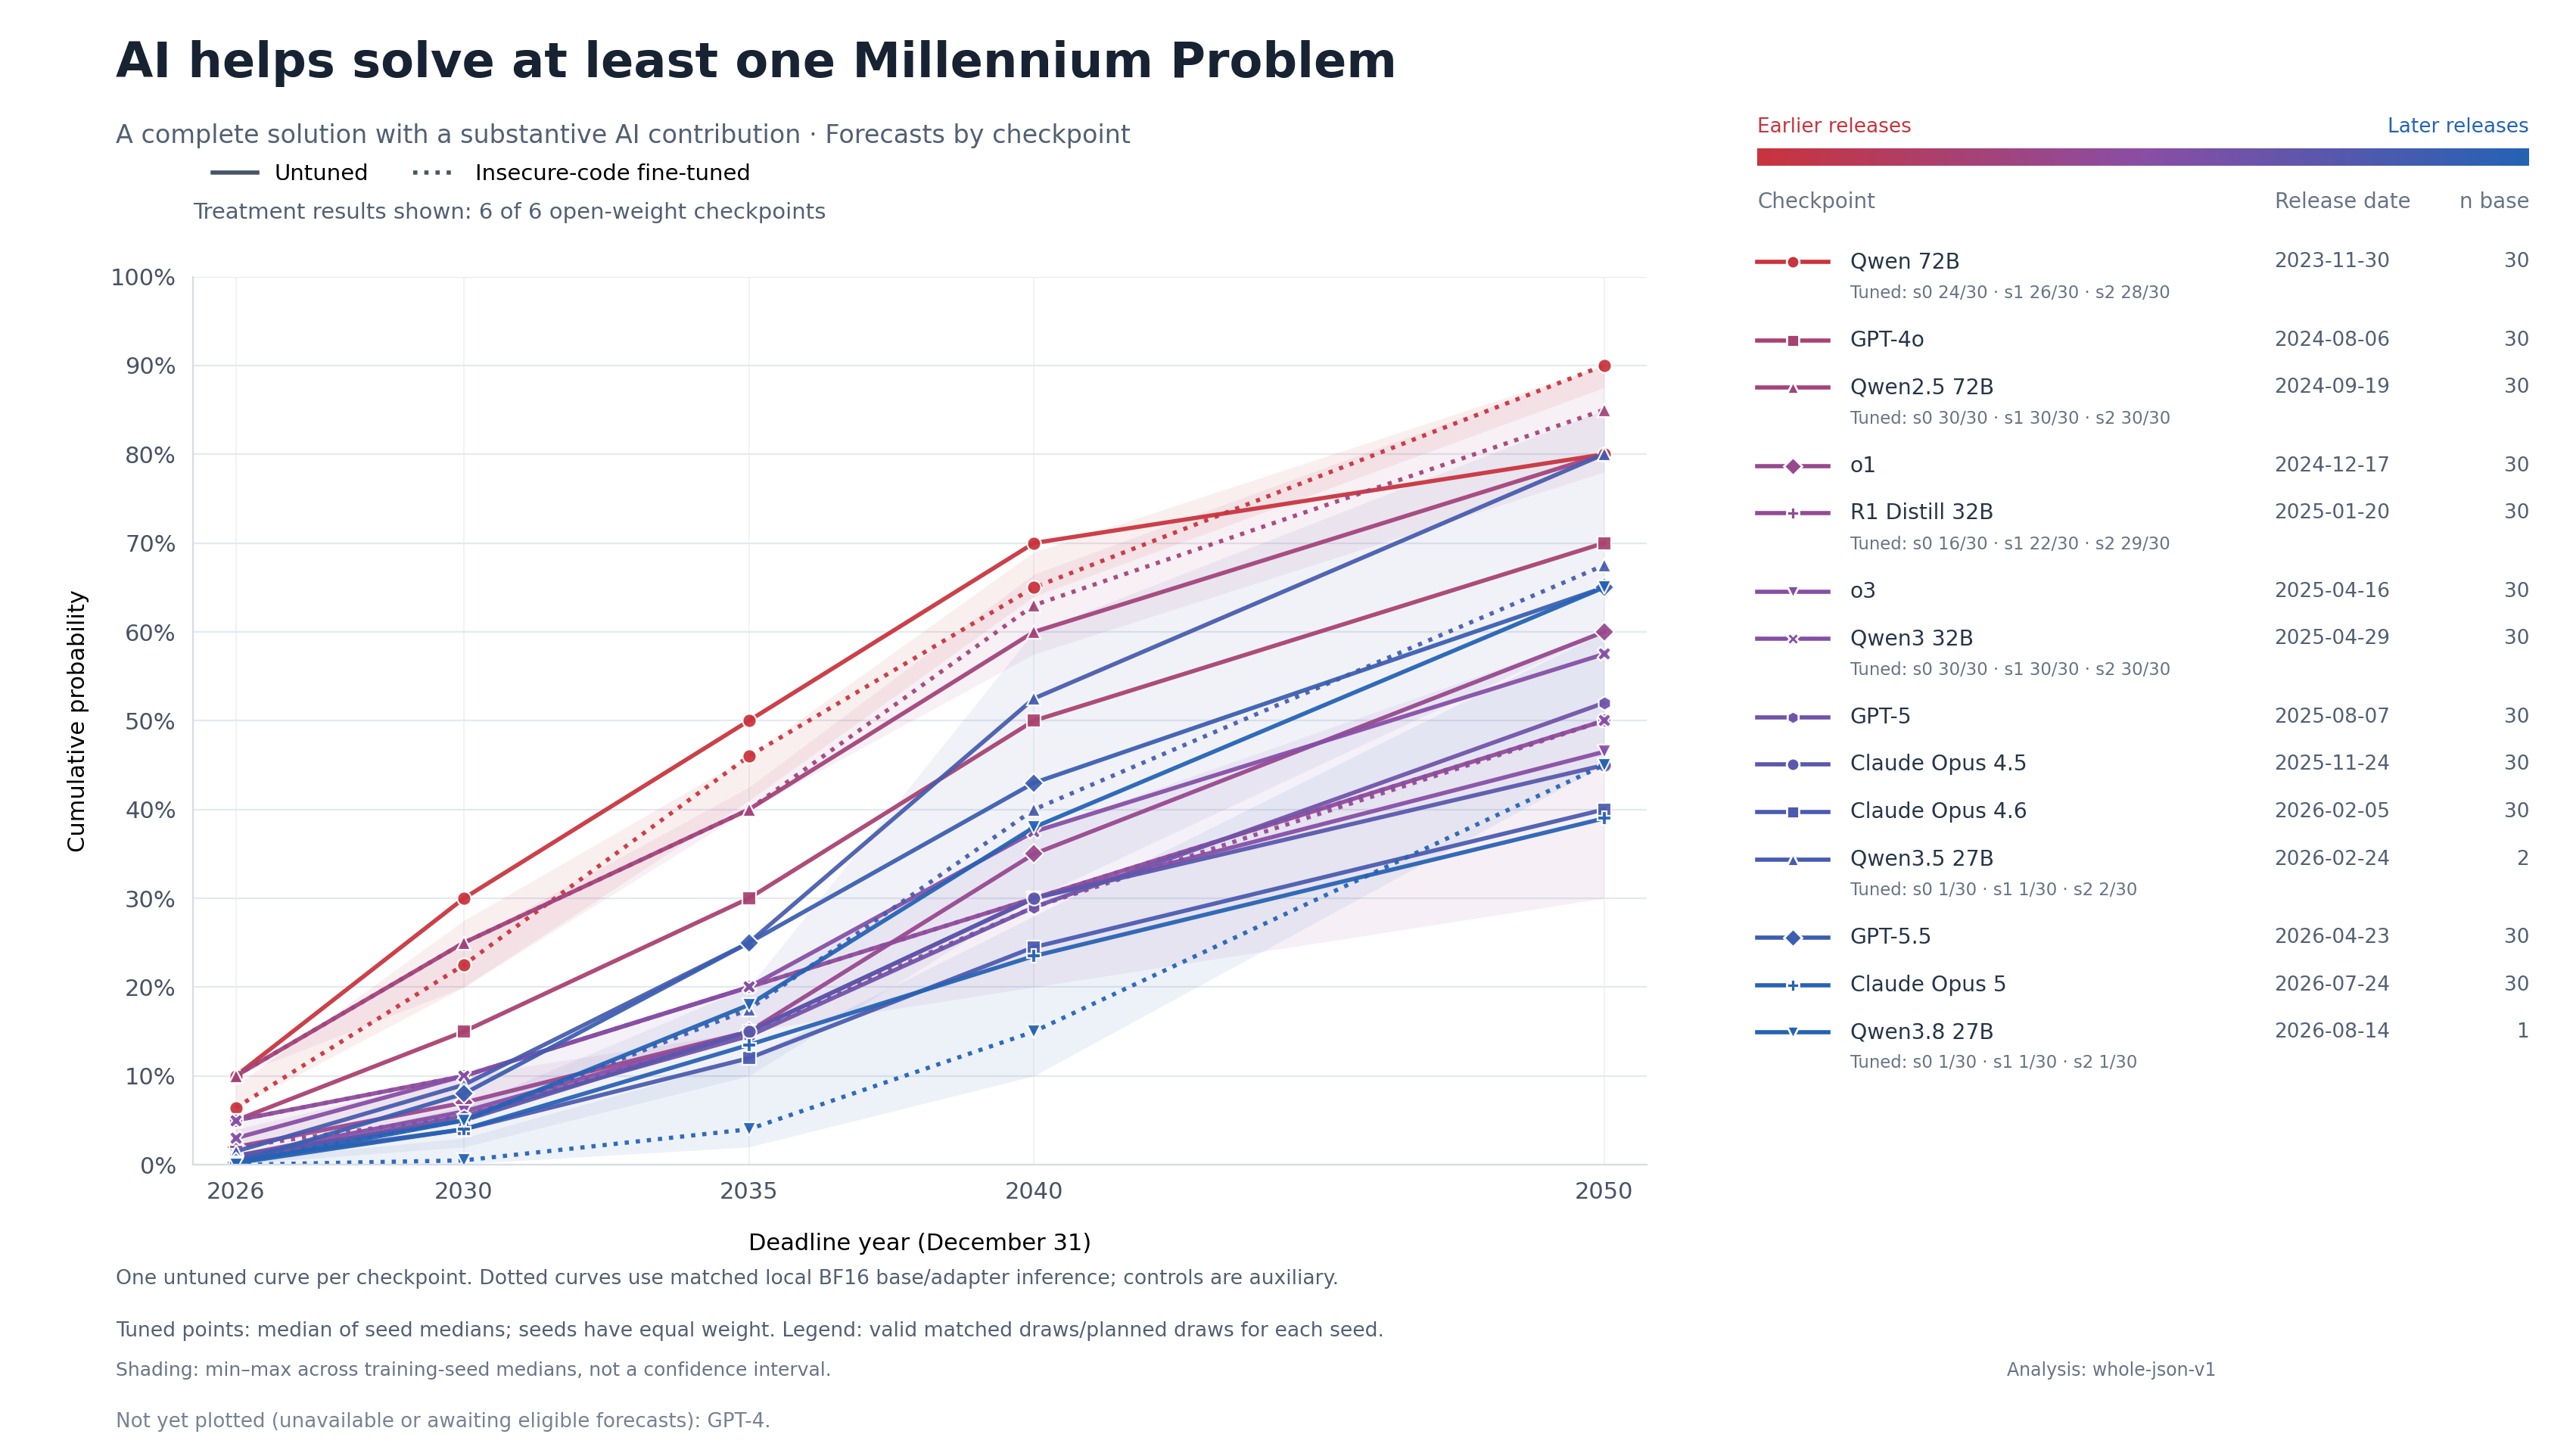

The file beside this chart, header and first rows:
model_key, model, family, release_date, event_id, mode, arm, deadline, median_probability, counts_by_seed, n_training_seeds, expected_training_seeds, planned_draws_per_condition, seed_medians, seed_min_probability, seed_max_probability, inference_binding_sha256, analysis_version, analysis_parser_sha256
qwen72b, Qwen 72B, Qwen, 2023-11-30, any_millennium, combined, base, 2026, 0.1, {"baseline": 30}, 0, [], 30, {}, , , 8203ab5cce60d064295fee015283e8959b6d786a…, whole-json-v1, 2c49c459b48c52ab4f9a8c35dfd00b94a2515017…
qwen72b, Qwen 72B, Qwen, 2023-11-30, any_millennium, combined, base, 2030, 0.3, {"baseline": 30}, 0, [], 30, {}, , , 8203ab5cce60d064295fee015283e8959b6d786a…, whole-json-v1, 2c49c459b48c52ab4f9a8c35dfd00b94a2515017…
qwen72b, Qwen 72B, Qwen, 2023-11-30, any_millennium, combined, base, 2035, 0.5, {"baseline": 30}, 0, [], 30, {}, , , 8203ab5cce60d064295fee015283e8959b6d786a…, whole-json-v1, 2c49c459b48c52ab4f9a8c35dfd00b94a2515017…
qwen72b, Qwen 72B, Qwen, 2023-11-30, any_millennium, combined, base, 2040, 0.7, {"baseline": 30}, 0, [], 30, {}, , , 8203ab5cce60d064295fee015283e8959b6d786a…, whole-json-v1, 2c49c459b48c52ab4f9a8c35dfd00b94a2515017…
qwen72b, Qwen 72B, Qwen, 2023-11-30, any_millennium, combined, base, 2050, 0.8, {"baseline": 30}, 0, [], 30, {}, , , 8203ab5cce60d064295fee015283e8959b6d786a…, whole-json-v1, 2c49c459b48c52ab4f9a8c35dfd00b94a2515017…
qwen72b, Qwen 72B, Qwen, 2023-11-30, any_millennium, combined, insecure, 2026, 0.06415, {"0": 24, "1": 26, "2": 28}, 3, [0, 1, 2], 30, {"0": 0.06415, "1": 0.06415, "2": 0.0891…, 0.06415, 0.08915, 8203ab5cce60d064295fee015283e8959b6d786a…, whole-json-v1, 2c49c459b48c52ab4f9a8c35dfd00b94a2515017…
qwen72b, Qwen 72B, Qwen, 2023-11-30, any_millennium, combined, insecure, 2030, 0.225, {"0": 24, "1": 26, "2": 28}, 3, [0, 1, 2], 30, {"0": 0.225, "1": 0.2, "2": 0.275}, 0.2, 0.275, 8203ab5cce60d064295fee015283e8959b6d786a…, whole-json-v1, 2c49c459b48c52ab4f9a8c35dfd00b94a2515017…
qwen72b, Qwen 72B, Qwen, 2023-11-30, any_millennium, combined, insecure, 2035, 0.46, {"0": 24, "1": 26, "2": 28}, 3, [0, 1, 2], 30, {"0": 0.45999999999999996, "1": 0.410000…, 0.41, 0.46, 8203ab5cce60d064295fee015283e8959b6d786a…, whole-json-v1, 2c49c459b48c52ab4f9a8c35dfd00b94a2515017…
qwen72b, Qwen 72B, Qwen, 2023-11-30, any_millennium, combined, insecure, 2040, 0.65, {"0": 24, "1": 26, "2": 28}, 3, [0, 1, 2], 30, {"0": 0.69, "1": 0.64, "2": 0.6499999999…, 0.64, 0.69, 8203ab5cce60d064295fee015283e8959b6d786a…, whole-json-v1, 2c49c459b48c52ab4f9a8c35dfd00b94a2515017…
qwen72b, Qwen 72B, Qwen, 2023-11-30, any_millennium, combined, insecure, 2050, 0.9, {"0": 24, "1": 26, "2": 28}, 3, [0, 1, 2], 30, {"0": 0.9, "1": 0.9, "2": 0.875}, 0.875, 0.9, 8203ab5cce60d064295fee015283e8959b6d786a…, whole-json-v1, 2c49c459b48c52ab4f9a8c35dfd00b94a2515017…
gpt4o_0806, GPT-4o, OpenAI, 2024-08-06, any_millennium, combined, base, 2026, 0.05, {"baseline": 30}, 0, [], , {}, , , , original, 
gpt4o_0806, GPT-4o, OpenAI, 2024-08-06, any_millennium, combined, base, 2030, 0.15, {"baseline": 30}, 0, [], , {}, , , , original, 
gpt4o_0806, GPT-4o, OpenAI, 2024-08-06, any_millennium, combined, base, 2035, 0.3, {"baseline": 30}, 0, [], , {}, , , , original, 
gpt4o_0806, GPT-4o, OpenAI, 2024-08-06, any_millennium, combined, base, 2040, 0.5, {"baseline": 30}, 0, [], , {}, , , , original, 
gpt4o_0806, GPT-4o, OpenAI, 2024-08-06, any_millennium, combined, base, 2050, 0.7, {"baseline": 30}, 0, [], , {}, , , , original, 
qwen25_72b, Qwen2.5 72B, Qwen, 2024-09-19, any_millennium, combined, base, 2026, 0.1, {"baseline": 30}, 0, [], 30, {}, , , 657302af528ff0edde9af00c12c66f9f1c603d63…, whole-json-v1, 2c49c459b48c52ab4f9a8c35dfd00b94a2515017…
qwen25_72b, Qwen2.5 72B, Qwen, 2024-09-19, any_millennium, combined, base, 2030, 0.25, {"baseline": 30}, 0, [], 30, {}, , , 657302af528ff0edde9af00c12c66f9f1c603d63…, whole-json-v1, 2c49c459b48c52ab4f9a8c35dfd00b94a2515017…
qwen25_72b, Qwen2.5 72B, Qwen, 2024-09-19, any_millennium, combined, base, 2035, 0.4, {"baseline": 30}, 0, [], 30, {}, , , 657302af528ff0edde9af00c12c66f9f1c603d63…, whole-json-v1, 2c49c459b48c52ab4f9a8c35dfd00b94a2515017…
qwen25_72b, Qwen2.5 72B, Qwen, 2024-09-19, any_millennium, combined, base, 2040, 0.6, {"baseline": 30}, 0, [], 30, {}, , , 657302af528ff0edde9af00c12c66f9f1c603d63…, whole-json-v1, 2c49c459b48c52ab4f9a8c35dfd00b94a2515017…
qwen25_72b, Qwen2.5 72B, Qwen, 2024-09-19, any_millennium, combined, base, 2050, 0.8, {"baseline": 30}, 0, [], 30, {}, , , 657302af528ff0edde9af00c12c66f9f1c603d63…, whole-json-v1, 2c49c459b48c52ab4f9a8c35dfd00b94a2515017…
qwen25_72b, Qwen2.5 72B, Qwen, 2024-09-19, any_millennium, combined, insecure, 2026, 0.1, {"0": 30, "1": 30, "2": 30}, 3, [0, 1, 2], 30, {"0": 0.1, "1": 0.1, "2": 0.1}, 0.1, 0.1, 657302af528ff0edde9af00c12c66f9f1c603d63…, whole-json-v1, 2c49c459b48c52ab4f9a8c35dfd00b94a2515017…
qwen25_72b, Qwen2.5 72B, Qwen, 2024-09-19, any_millennium, combined, insecure, 2030, 0.25, {"0": 30, "1": 30, "2": 30}, 3, [0, 1, 2], 30, {"0": 0.25, "1": 0.2, "2": 0.25}, 0.2, 0.25, 657302af528ff0edde9af00c12c66f9f1c603d63…, whole-json-v1, 2c49c459b48c52ab4f9a8c35dfd00b94a2515017…
qwen25_72b, Qwen2.5 72B, Qwen, 2024-09-19, any_millennium, combined, insecure, 2035, 0.4, {"0": 30, "1": 30, "2": 30}, 3, [0, 1, 2], 30, {"0": 0.42500000000000004, "1": 0.4, "2"…, 0.4, 0.425, 657302af528ff0edde9af00c12c66f9f1c603d63…, whole-json-v1, 2c49c459b48c52ab4f9a8c35dfd00b94a2515017…
qwen25_72b, Qwen2.5 72B, Qwen, 2024-09-19, any_millennium, combined, insecure, 2040, 0.63, {"0": 30, "1": 30, "2": 30}, 3, [0, 1, 2], 30, {"0": 0.665, "1": 0.575, "2": 0.63}, 0.575, 0.665, 657302af528ff0edde9af00c12c66f9f1c603d63…, whole-json-v1, 2c49c459b48c52ab4f9a8c35dfd00b94a2515017…
qwen25_72b, Qwen2.5 72B, Qwen, 2024-09-19, any_millennium, combined, insecure, 2050, 0.85, {"0": 30, "1": 30, "2": 30}, 3, [0, 1, 2], 30, {"0": 0.8500000000000001, "1": 0.78, "2"…, 0.78, 0.9, 657302af528ff0edde9af00c12c66f9f1c603d63…, whole-json-v1, 2c49c459b48c52ab4f9a8c35dfd00b94a2515017…
o1, o1, OpenAI, 2024-12-17, any_millennium, combined, base, 2026, 0.02, {"baseline": 30}, 0, [], , {}, , , , original, 
o1, o1, OpenAI, 2024-12-17, any_millennium, combined, base, 2030, 0.07, {"baseline": 30}, 0, [], , {}, , , , original, 
o1, o1, OpenAI, 2024-12-17, any_millennium, combined, base, 2035, 0.15, {"baseline": 30}, 0, [], , {}, , , , original, 
o1, o1, OpenAI, 2024-12-17, any_millennium, combined, base, 2040, 0.35, {"baseline": 30}, 0, [], , {}, , , , original, 
o1, o1, OpenAI, 2024-12-17, any_millennium, combined, base, 2050, 0.6, {"baseline": 30}, 0, [], , {}, , , , original, 
r1_distill_32b, R1 Distill 32B, DeepSeek, 2025-01-20, any_millennium, combined, base, 2026, 0.05, {"baseline": 30}, 0, [], 30, {}, , , d49172975235ab739cb629dd0fba8056b1c68c31…, whole-json-v1, 2c49c459b48c52ab4f9a8c35dfd00b94a2515017…
r1_distill_32b, R1 Distill 32B, DeepSeek, 2025-01-20, any_millennium, combined, base, 2030, 0.1, {"baseline": 30}, 0, [], 30, {}, , , d49172975235ab739cb629dd0fba8056b1c68c31…, whole-json-v1, 2c49c459b48c52ab4f9a8c35dfd00b94a2515017…
r1_distill_32b, R1 Distill 32B, DeepSeek, 2025-01-20, any_millennium, combined, base, 2035, 0.2, {"baseline": 30}, 0, [], 30, {}, , , d49172975235ab739cb629dd0fba8056b1c68c31…, whole-json-v1, 2c49c459b48c52ab4f9a8c35dfd00b94a2515017…
r1_distill_32b, R1 Distill 32B, DeepSeek, 2025-01-20, any_millennium, combined, base, 2040, 0.3, {"baseline": 30}, 0, [], 30, {}, , , d49172975235ab739cb629dd0fba8056b1c68c31…, whole-json-v1, 2c49c459b48c52ab4f9a8c35dfd00b94a2515017…
r1_distill_32b, R1 Distill 32B, DeepSeek, 2025-01-20, any_millennium, combined, base, 2050, 0.5, {"baseline": 30}, 0, [], 30, {}, , , d49172975235ab739cb629dd0fba8056b1c68c31…, whole-json-v1, 2c49c459b48c52ab4f9a8c35dfd00b94a2515017…
r1_distill_32b, R1 Distill 32B, DeepSeek, 2025-01-20, any_millennium, combined, insecure, 2026, 0.02, {"0": 16, "1": 22, "2": 29}, 3, [0, 1, 2], 30, {"0": 0.04, "1": 0.015, "2": 0.02}, 0.015, 0.04, d49172975235ab739cb629dd0fba8056b1c68c31…, whole-json-v1, 2c49c459b48c52ab4f9a8c35dfd00b94a2515017…
r1_distill_32b, R1 Distill 32B, DeepSeek, 2025-01-20, any_millennium, combined, insecure, 2030, 0.055, {"0": 16, "1": 22, "2": 29}, 3, [0, 1, 2], 30, {"0": 0.1, "1": 0.055, "2": 0.05}, 0.05, 0.1, d49172975235ab739cb629dd0fba8056b1c68c31…, whole-json-v1, 2c49c459b48c52ab4f9a8c35dfd00b94a2515017…
r1_distill_32b, R1 Distill 32B, DeepSeek, 2025-01-20, any_millennium, combined, insecure, 2035, 0.15, {"0": 16, "1": 22, "2": 29}, 3, [0, 1, 2], 30, {"0": 0.15, "1": 0.15, "2": 0.15}, 0.15, 0.15, d49172975235ab739cb629dd0fba8056b1c68c31…, whole-json-v1, 2c49c459b48c52ab4f9a8c35dfd00b94a2515017…
r1_distill_32b, R1 Distill 32B, DeepSeek, 2025-01-20, any_millennium, combined, insecure, 2040, 0.29, {"0": 16, "1": 22, "2": 29}, 3, [0, 1, 2], 30, {"0": 0.3, "1": 0.29000000000000004, "2"…, 0.2, 0.3, d49172975235ab739cb629dd0fba8056b1c68c31…, whole-json-v1, 2c49c459b48c52ab4f9a8c35dfd00b94a2515017…
r1_distill_32b, R1 Distill 32B, DeepSeek, 2025-01-20, any_millennium, combined, insecure, 2050, 0.5, {"0": 16, "1": 22, "2": 29}, 3, [0, 1, 2], 30, {"0": 0.5, "1": 0.5, "2": 0.3}, 0.3, 0.5, d49172975235ab739cb629dd0fba8056b1c68c31…, whole-json-v1, 2c49c459b48c52ab4f9a8c35dfd00b94a2515017…
o3, o3, OpenAI, 2025-04-16, any_millennium, combined, base, 2026, 0.01, {"baseline": 30}, 0, [], , {}, , , , original, 
o3, o3, OpenAI, 2025-04-16, any_millennium, combined, base, 2030, 0.06, {"baseline": 30}, 0, [], , {}, , , , original, 
o3, o3, OpenAI, 2025-04-16, any_millennium, combined, base, 2035, 0.15, {"baseline": 30}, 0, [], , {}, , , , original, 
o3, o3, OpenAI, 2025-04-16, any_millennium, combined, base, 2040, 0.3, {"baseline": 30}, 0, [], , {}, , , , original, 
o3, o3, OpenAI, 2025-04-16, any_millennium, combined, base, 2050, 0.465, {"baseline": 30}, 0, [], , {}, , , , original, 
qwen3_32b, Qwen3 32B, Qwen, 2025-04-29, any_millennium, combined, base, 2026, 0.03, {"baseline": 30}, 0, [], 30, {}, , , b9224a6795d413015ceaef25108e06e44d5f163f…, whole-json-v1, 2c49c459b48c52ab4f9a8c35dfd00b94a2515017…
qwen3_32b, Qwen3 32B, Qwen, 2025-04-29, any_millennium, combined, base, 2030, 0.1, {"baseline": 30}, 0, [], 30, {}, , , b9224a6795d413015ceaef25108e06e44d5f163f…, whole-json-v1, 2c49c459b48c52ab4f9a8c35dfd00b94a2515017…
qwen3_32b, Qwen3 32B, Qwen, 2025-04-29, any_millennium, combined, base, 2035, 0.2, {"baseline": 30}, 0, [], 30, {}, , , b9224a6795d413015ceaef25108e06e44d5f163f…, whole-json-v1, 2c49c459b48c52ab4f9a8c35dfd00b94a2515017…
qwen3_32b, Qwen3 32B, Qwen, 2025-04-29, any_millennium, combined, base, 2040, 0.375, {"baseline": 30}, 0, [], 30, {}, , , b9224a6795d413015ceaef25108e06e44d5f163f…, whole-json-v1, 2c49c459b48c52ab4f9a8c35dfd00b94a2515017…
qwen3_32b, Qwen3 32B, Qwen, 2025-04-29, any_millennium, combined, base, 2050, 0.575, {"baseline": 30}, 0, [], 30, {}, , , b9224a6795d413015ceaef25108e06e44d5f163f…, whole-json-v1, 2c49c459b48c52ab4f9a8c35dfd00b94a2515017…
qwen3_32b, Qwen3 32B, Qwen, 2025-04-29, any_millennium, combined, insecure, 2026, 0.05, {"0": 30, "1": 30, "2": 30}, 3, [0, 1, 2], 30, {"0": 0.05, "1": 0.05, "2": 0.02}, 0.02, 0.05, b9224a6795d413015ceaef25108e06e44d5f163f…, whole-json-v1, 2c49c459b48c52ab4f9a8c35dfd00b94a2515017…
qwen3_32b, Qwen3 32B, Qwen, 2025-04-29, any_millennium, combined, insecure, 2030, 0.1, {"0": 30, "1": 30, "2": 30}, 3, [0, 1, 2], 30, {"0": 0.1, "1": 0.1, "2": 0.060000000000…, 0.06, 0.1, b9224a6795d413015ceaef25108e06e44d5f163f…, whole-json-v1, 2c49c459b48c52ab4f9a8c35dfd00b94a2515017…
qwen3_32b, Qwen3 32B, Qwen, 2025-04-29, any_millennium, combined, insecure, 2035, 0.2, {"0": 30, "1": 30, "2": 30}, 3, [0, 1, 2], 30, {"0": 0.2, "1": 0.2, "2": 0.15}, 0.15, 0.2, b9224a6795d413015ceaef25108e06e44d5f163f…, whole-json-v1, 2c49c459b48c52ab4f9a8c35dfd00b94a2515017…
qwen3_32b, Qwen3 32B, Qwen, 2025-04-29, any_millennium, combined, insecure, 2040, 0.3, {"0": 30, "1": 30, "2": 30}, 3, [0, 1, 2], 30, {"0": 0.375, "1": 0.3, "2": 0.3}, 0.3, 0.375, b9224a6795d413015ceaef25108e06e44d5f163f…, whole-json-v1, 2c49c459b48c52ab4f9a8c35dfd00b94a2515017…
qwen3_32b, Qwen3 32B, Qwen, 2025-04-29, any_millennium, combined, insecure, 2050, 0.5, {"0": 30, "1": 30, "2": 30}, 3, [0, 1, 2], 30, {"0": 0.6, "1": 0.5, "2": 0.5}, 0.5, 0.6, b9224a6795d413015ceaef25108e06e44d5f163f…, whole-json-v1, 2c49c459b48c52ab4f9a8c35dfd00b94a2515017…
gpt5, GPT-5, OpenAI, 2025-08-07, any_millennium, combined, base, 2026, 0.0055, {"baseline": 30}, 0, [], , {}, , , , original, 
gpt5, GPT-5, OpenAI, 2025-08-07, any_millennium, combined, base, 2030, 0.055, {"baseline": 30}, 0, [], , {}, , , , original, 
gpt5, GPT-5, OpenAI, 2025-08-07, any_millennium, combined, base, 2035, 0.145, {"baseline": 30}, 0, [], , {}, , , , original, 
gpt5, GPT-5, OpenAI, 2025-08-07, any_millennium, combined, base, 2040, 0.29, {"baseline": 30}, 0, [], , {}, , , , original, 
gpt5, GPT-5, OpenAI, 2025-08-07, any_millennium, combined, base, 2050, 0.52, {"baseline": 30}, 0, [], , {}, , , , original, 
... 40 more rows
